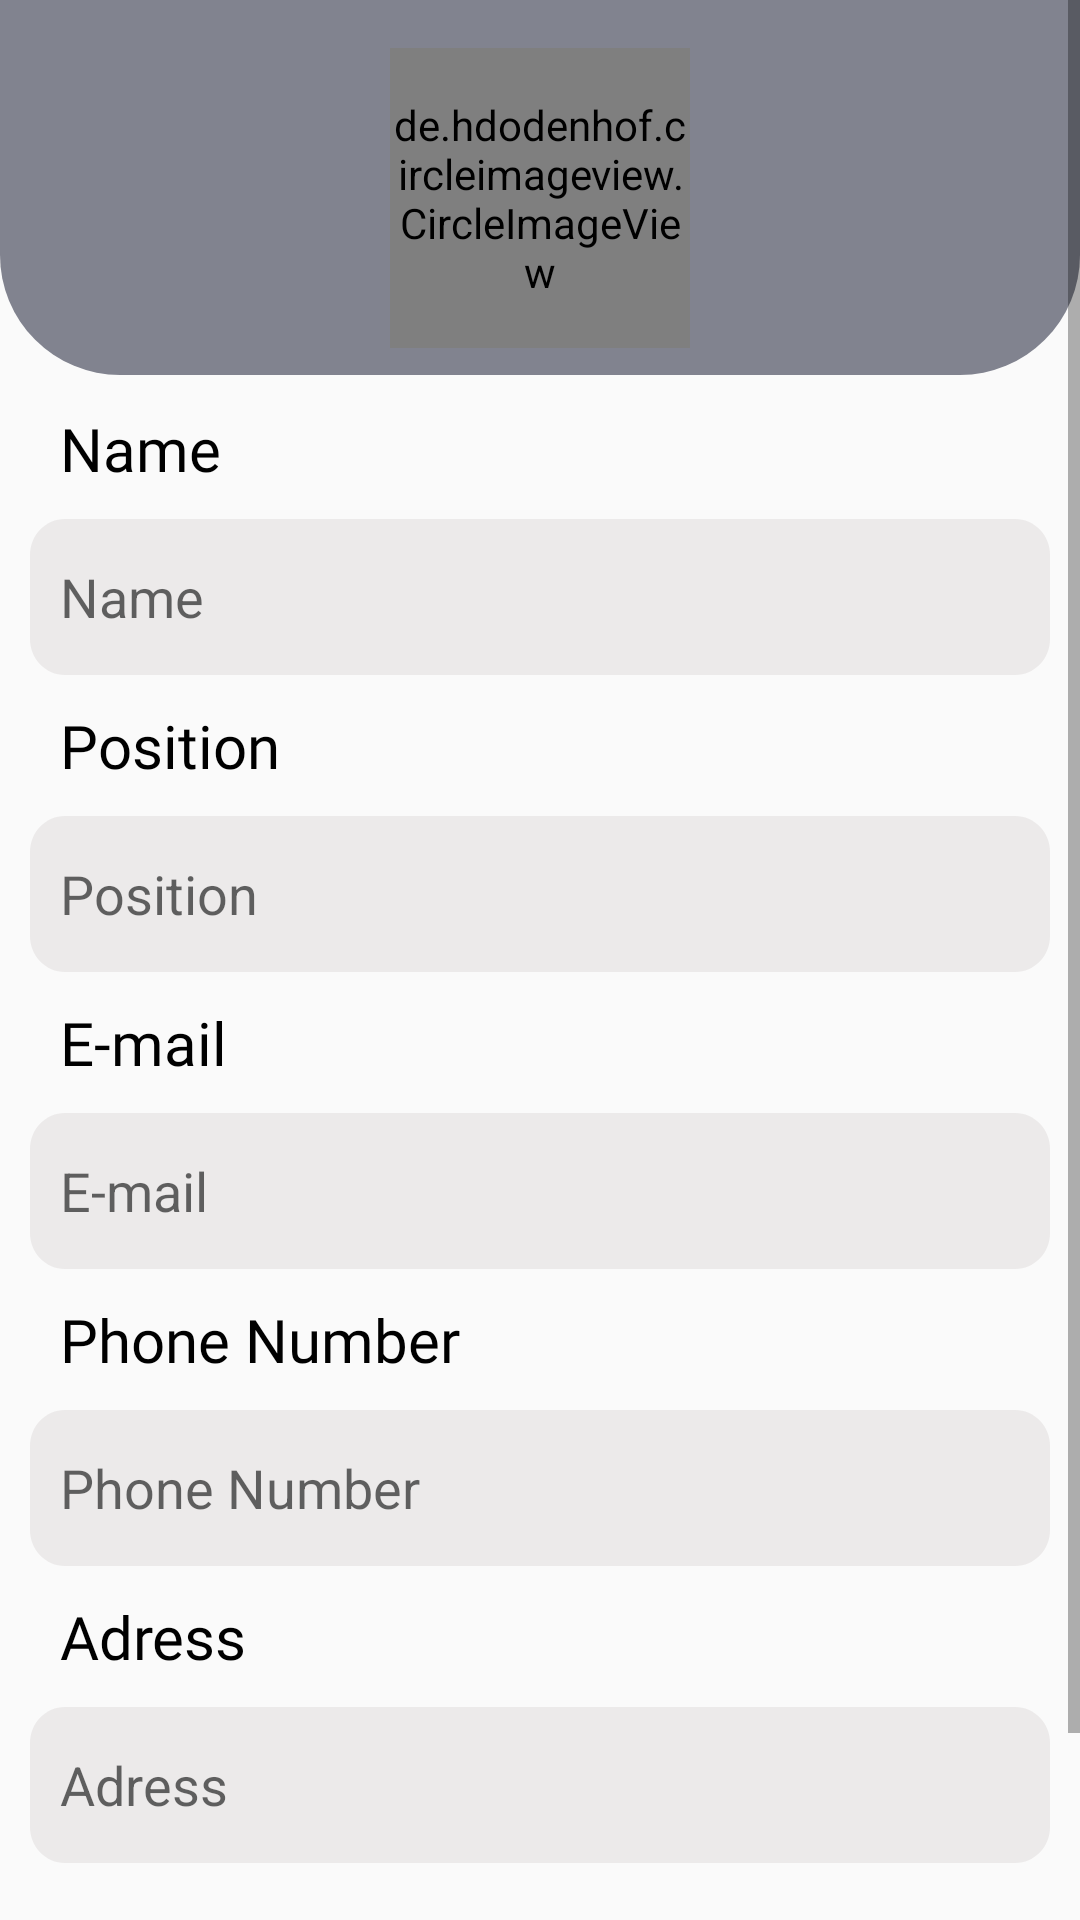

Write the Android layout XML for this screen, with the resource values it uses.
<!-- AndroidManifest.xml: application theme Theme.EmployeeManagementApp -->
<!-- res/layout/activity_data_insert.xml -->
<?xml version="1.0" encoding="utf-8"?>
<androidx.constraintlayout.widget.ConstraintLayout xmlns:android="http://schemas.android.com/apk/res/android"
    xmlns:app="http://schemas.android.com/apk/res-auto"
    xmlns:tools="http://schemas.android.com/tools"
    android:layout_width="match_parent"
    android:layout_height="match_parent"

    tools:context=".ui.DataInsertActivity">
    <View
        android:id="@+id/header"
        android:layout_width="match_parent"
        android:layout_height="125dp"
        android:layout_alignParentLeft="true"
        android:layout_alignParentTop="true"
        android:background="@drawable/tab_selector"
        app:layout_constraintEnd_toEndOf="parent"
        app:layout_constraintTop_toTopOf="parent" />

    <ScrollView
        android:layout_width="match_parent"
        android:layout_height="match_parent">

        <androidx.constraintlayout.widget.ConstraintLayout
            android:layout_width="match_parent"
            android:layout_height="match_parent">




    <de.hdodenhof.circleimageview.CircleImageView
        android:id="@+id/save_image"
        android:layout_width="100dp"
        android:layout_height="100dp"
        android:layout_marginTop="16dp"
        android:src="@drawable/baseline_person_24"
        app:layout_constraintEnd_toEndOf="parent"
        app:layout_constraintStart_toStartOf="parent"
        app:layout_constraintTop_toTopOf="parent" />

    <TextView
        android:id="@+id/tv_title"
        android:layout_width="wrap_content"
        android:layout_height="wrap_content"
        android:text="@string/name"
        app:layout_constraintStart_toStartOf="parent"
        android:layout_marginStart="20dp"
        android:layout_marginTop="20dp"
        android:textColor="@color/black"
        android:fontFamily="@font/outfit_semibold"
        android:textSize="20sp"
        app:layout_constraintTop_toBottomOf="@id/save_image" />

    <EditText
        android:id="@+id/et_name"
        android:layout_width="match_parent"
        android:layout_height="wrap_content"
        android:layout_margin="10dp"
        android:layout_marginStart="8dp"

        android:background="@drawable/bg_et"
        android:hint="@string/name"
        android:inputType="text"

        android:padding="10dp"
        app:layout_constraintStart_toStartOf="parent"
        app:layout_constraintTop_toBottomOf="@+id/tv_title" />

    <TextView
        android:id="@+id/tv_position"
        android:layout_width="wrap_content"
        android:layout_height="wrap_content"
        android:layout_marginStart="20dp"
        android:layout_marginTop="10dp"
        android:fontFamily="@font/outfit_semibold"
        android:text="@string/position"
        android:textColor="@color/black"
        android:textSize="20sp"
        app:layout_constraintStart_toStartOf="parent"
        app:layout_constraintTop_toBottomOf="@id/et_name" />

    <EditText
        android:id="@+id/et_position"
        android:layout_width="match_parent"
        android:layout_height="wrap_content"
        android:layout_margin="10dp"
        android:hint="@string/position"
        android:padding="10dp"
        android:background="@drawable/bg_et"
        android:inputType="text"
        app:layout_constraintStart_toStartOf="parent"
        app:layout_constraintTop_toBottomOf="@+id/tv_position" />

    <TextView
        android:id="@+id/tv_mail"
        android:layout_width="wrap_content"
        android:layout_height="wrap_content"
        android:layout_marginStart="20dp"
        android:layout_marginTop="10dp"
        android:fontFamily="@font/outfit_semibold"
        android:text="@string/mail"
        android:textColor="@color/black"
        android:textSize="20sp"
        app:layout_constraintStart_toStartOf="parent"
        app:layout_constraintTop_toBottomOf="@id/et_position" />

    <EditText
        android:id="@+id/et_mail"
        android:layout_width="match_parent"
        android:layout_height="wrap_content"
        android:hint="@string/mail"
        android:padding="10dp"
        android:background="@drawable/bg_et"
        android:inputType="textEmailAddress"
        app:layout_constraintStart_toStartOf="parent"
        android:layout_margin="10dp"
        app:layout_constraintTop_toBottomOf="@+id/tv_mail"
        />

    <TextView
        android:id="@+id/tv_phone"
        android:layout_width="wrap_content"
        android:layout_height="wrap_content"
        android:layout_marginStart="20dp"
        android:layout_marginTop="10dp"
        android:fontFamily="@font/outfit_semibold"
        android:text="@string/phone_number"
        android:textColor="@color/black"
        android:textSize="20sp"
        app:layout_constraintStart_toStartOf="parent"
        app:layout_constraintTop_toBottomOf="@id/et_mail" />

    <EditText
        android:id="@+id/et_phone"
        android:layout_width="match_parent"
        android:layout_height="wrap_content"
        android:hint="@string/phone_number"
        android:background="@drawable/bg_et"
        android:padding="10dp"
        app:layout_constraintStart_toStartOf="parent"
        android:inputType="number"
        app:layout_constraintTop_toBottomOf="@+id/tv_phone"
        android:layout_margin="10dp"/>

            <TextView
                android:id="@+id/tv_addrees"
                android:layout_width="wrap_content"
                android:layout_height="wrap_content"
                android:layout_marginStart="20dp"
                android:layout_marginTop="10dp"
                android:fontFamily="@font/outfit_semibold"
                android:text="@string/adress"
                android:textColor="@color/black"
                android:textSize="20sp"
                app:layout_constraintStart_toStartOf="parent"
                app:layout_constraintTop_toBottomOf="@id/et_phone" />

            <EditText
                android:id="@+id/et_adress"
                android:layout_width="match_parent"
                android:layout_height="wrap_content"
                android:hint="@string/adress"
                android:background="@drawable/bg_et"
                android:padding="10dp"
                app:layout_constraintStart_toStartOf="parent"
                android:inputType="textMultiLine"
                app:layout_constraintTop_toBottomOf="@+id/tv_addrees"
                android:layout_margin="10dp"/>

            <Button
                android:id="@+id/save_btn"
                android:layout_width="match_parent"
                android:layout_height="wrap_content"
                android:layout_marginStart="32dp"
                android:layout_marginTop="24dp"
                android:layout_marginEnd="32dp"
                android:layout_marginBottom="16dp"
                android:background="@drawable/bg_btn"
                android:fontFamily="@font/outfit_semibold"
                android:text="@string/save"

                android:textColor="@color/white"
                android:textStyle="bold"
                app:layout_constraintBottom_toBottomOf="parent"
                app:layout_constraintEnd_toEndOf="parent"
                app:layout_constraintStart_toStartOf="parent"
                app:layout_constraintTop_toBottomOf="@+id/et_adress" />

        </androidx.constraintlayout.widget.ConstraintLayout>

    </ScrollView>


</androidx.constraintlayout.widget.ConstraintLayout>
<!-- resources referenced by this layout -->
<resources>
  <color name="black">#FF000000</color>
  <color name="white">#FFFFFFFF</color>
  <!-- drawable bg_btn (drawable) -->
  <?xml version="1.0" encoding="utf-8"?>
  <vector
      xmlns:android="http://schemas.android.com/apk/res/android"
      xmlns:aapt="http://schemas.android.com/aapt"
      android:width="350dp"
      android:height="48dp"
      android:viewportWidth="350"
      android:viewportHeight="48"
      >
      <group>
          <clip-path
              android:pathData="M12 0H338C344.627 0 350 5.37258 350 12V36C350 42.6274 344.627 48 338 48H12C5.37258 48 0 42.6274 0 36V12C0 5.37258 5.37258 0 12 0Z"
              />
          <path
              android:pathData="M0 0V48H350V0"
              android:fillColor="#62CA92"
              />
      </group>
  </vector>
  <!-- drawable bg_et (drawable) -->
  <?xml version="1.0" encoding="utf-8"?>
  <vector
      xmlns:android="http://schemas.android.com/apk/res/android"
      xmlns:aapt="http://schemas.android.com/aapt"
      android:width="350dp"
      android:height="52dp"
      android:viewportWidth="350"
      android:viewportHeight="52"
      >
      <group>
          <clip-path
              android:pathData="M12 0H338C344.627 0 350 5.37258 350 12V40C350 46.6274 344.627 52 338 52H12C5.37258 52 0 46.6274 0 40V12C0 5.37258 5.37258 0 12 0Z"
              />
          <path
              android:pathData="M0 0V52H350V0"
              android:fillColor="#ECEAEA"
              />
      </group>
  </vector>
  <!-- drawable tab_selector (drawable) -->
  <?xml version="1.0" encoding="utf-8"?>
  <shape xmlns:android="http://schemas.android.com/apk/res/android"
      android:shape="rectangle">
  
      <solid android:color="@color/colorTextTertiary"/>
      <corners android:bottomLeftRadius="40dp"
          android:bottomRightRadius="40dp"/>
  
  </shape>
  <string name="adress">Adress</string>
  <string name="mail">E-mail</string>
  <string name="name">Name</string>
  <string name="phone_number">Phone Number</string>
  <string name="position">Position</string>
  <string name="save">Save</string>
  <style name="Theme.EmployeeManagementApp" parent="Theme.AppCompat.DayNight.NoActionBar">
          
          <item name="colorPrimary">@color/purple_500</item>
          <item name="colorPrimaryVariant">@color/colorTextTertiary</item>
          <item name="colorOnPrimary">@color/white</item>
          
          <item name="colorSecondary">@color/teal_200</item>
          <item name="colorSecondaryVariant">@color/teal_700</item>
          <item name="colorOnSecondary">@color/black</item>
          
          <item name="android:statusBarColor">?attr/colorPrimaryVariant</item>
          
      </style>
  <color name="colorTextTertiary">#81838F</color>
  <color name="purple_500">#FF6200EE</color>
  <color name="teal_200">#FF03DAC5</color>
  <color name="teal_700">#FF018786</color>
</resources>
